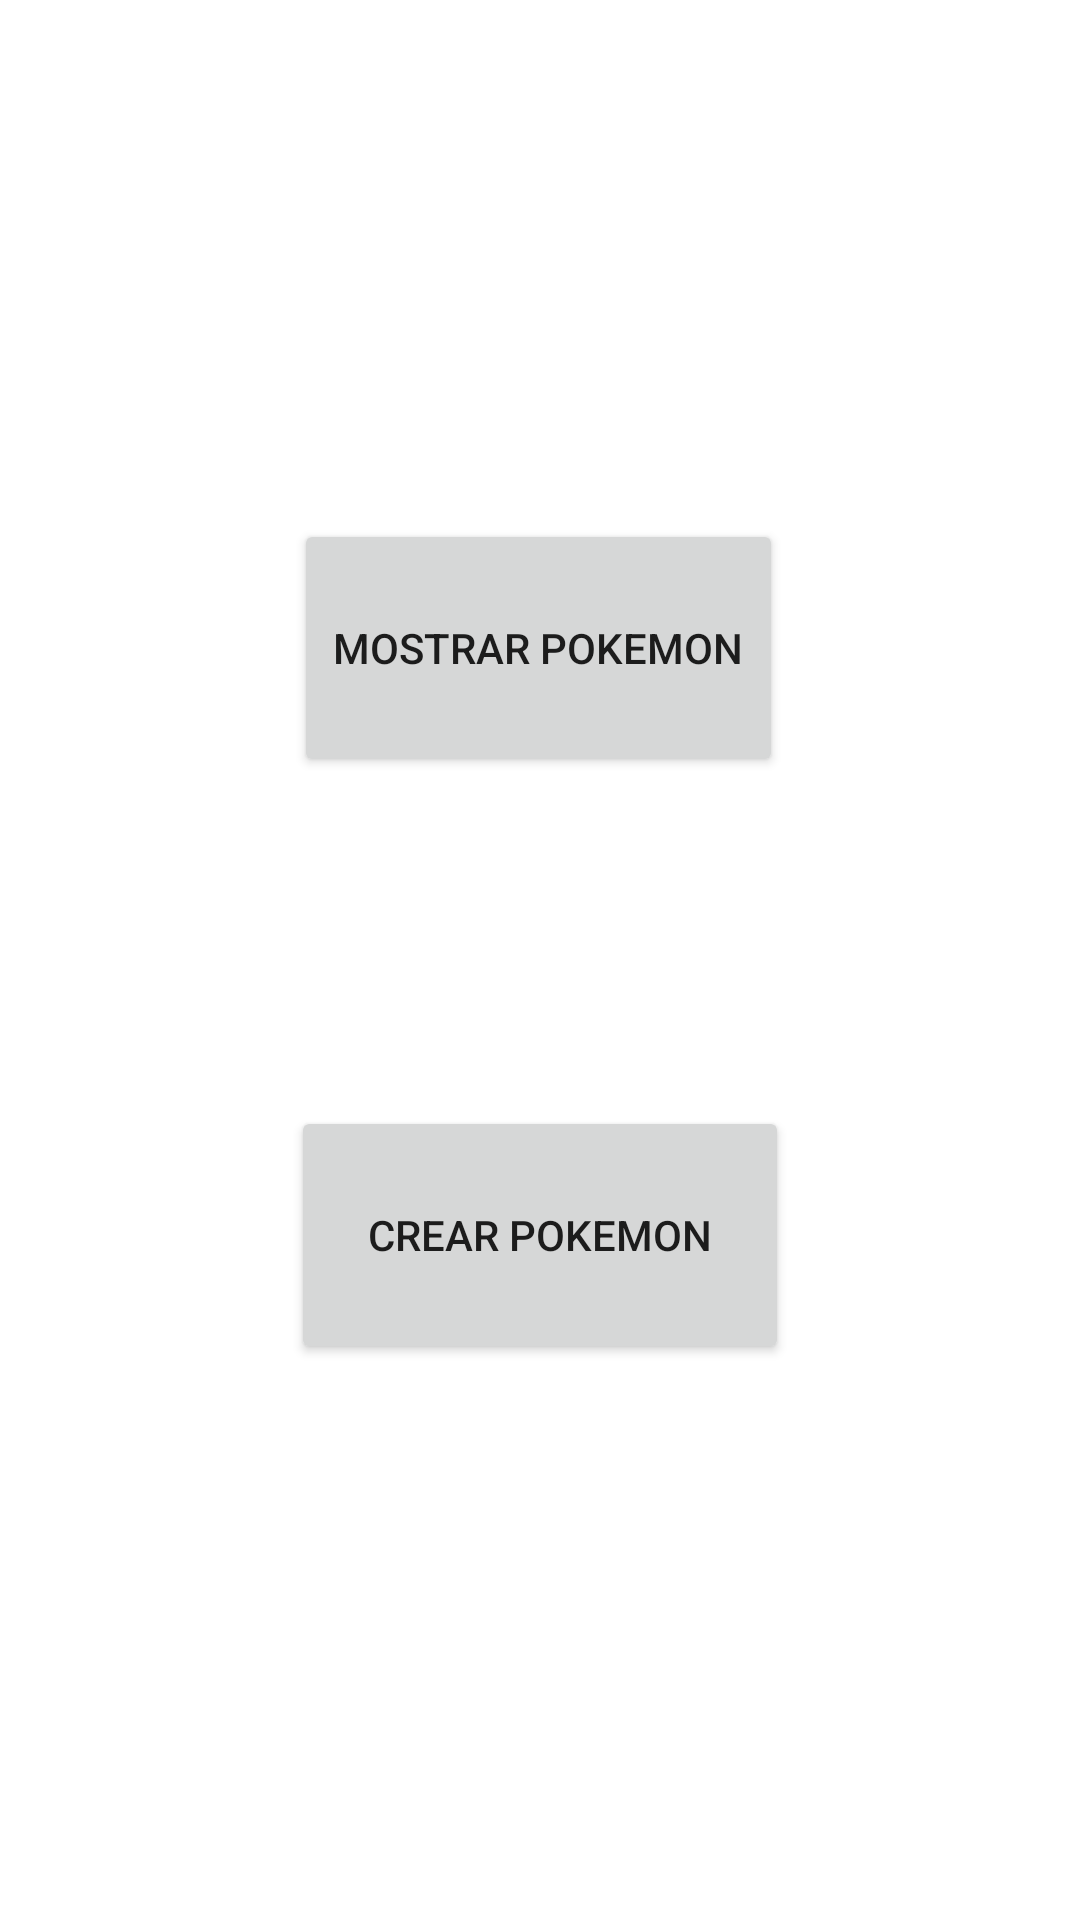

Layout XML and referenced resources for this Android screen:
<!-- AndroidManifest.xml: application theme Theme.EvaluacioPractica3 -->
<!-- res/layout/activity_main.xml -->
<?xml version="1.0" encoding="utf-8"?>
<androidx.constraintlayout.widget.ConstraintLayout xmlns:android="http://schemas.android.com/apk/res/android"
    xmlns:app="http://schemas.android.com/apk/res-auto"
    xmlns:tools="http://schemas.android.com/tools"
    android:layout_width="match_parent"
    android:layout_height="match_parent"
    tools:context=".MainActivity">

    <Button
        android:id="@+id/btnViewP"
        android:layout_width="163dp"
        android:layout_height="86dp"
        android:text="Mostrar Pokemon"
        app:layout_constraintBottom_toBottomOf="parent"
        app:layout_constraintEnd_toEndOf="parent"
        app:layout_constraintHorizontal_bias="0.498"
        app:layout_constraintStart_toStartOf="parent"
        app:layout_constraintTop_toTopOf="parent"
        app:layout_constraintVertical_bias="0.312" />

    <Button
        android:id="@+id/btnCreateP"
        android:layout_width="166dp"
        android:layout_height="86dp"
        android:text="Crear Pokemon"
        app:layout_constraintBottom_toBottomOf="parent"
        app:layout_constraintEnd_toEndOf="parent"
        app:layout_constraintStart_toStartOf="parent"
        app:layout_constraintTop_toBottomOf="@+id/btnViewP"
        app:layout_constraintVertical_bias="0.372" />

</androidx.constraintlayout.widget.ConstraintLayout>
<!-- resources referenced by this layout -->
<resources>
  <style name="Theme.EvaluacioPractica3" parent="Theme.MaterialComponents.DayNight.DarkActionBar">
          
          <item name="colorPrimary">@color/purple_500</item>
          <item name="colorPrimaryVariant">@color/purple_700</item>
          <item name="colorOnPrimary">@color/white</item>
          
          <item name="colorSecondary">@color/teal_200</item>
          <item name="colorSecondaryVariant">@color/teal_700</item>
          <item name="colorOnSecondary">@color/black</item>
          
          <item name="android:statusBarColor" tools:targetApi="l">?attr/colorPrimaryVariant</item>
          
      </style>
  <!-- not gathered from this repository: default colours our renderer supplied (Android Studio template values) -->
  <color name="purple_500">#FF6200EE</color>
  <color name="purple_700">#FF3700B3</color>
  <color name="teal_200">#FF03DAC5</color>
  <color name="teal_700">#FF018786</color>
  <color name="black">#FF000000</color>
  <color name="white">#FFFFFFFF</color>
</resources>
